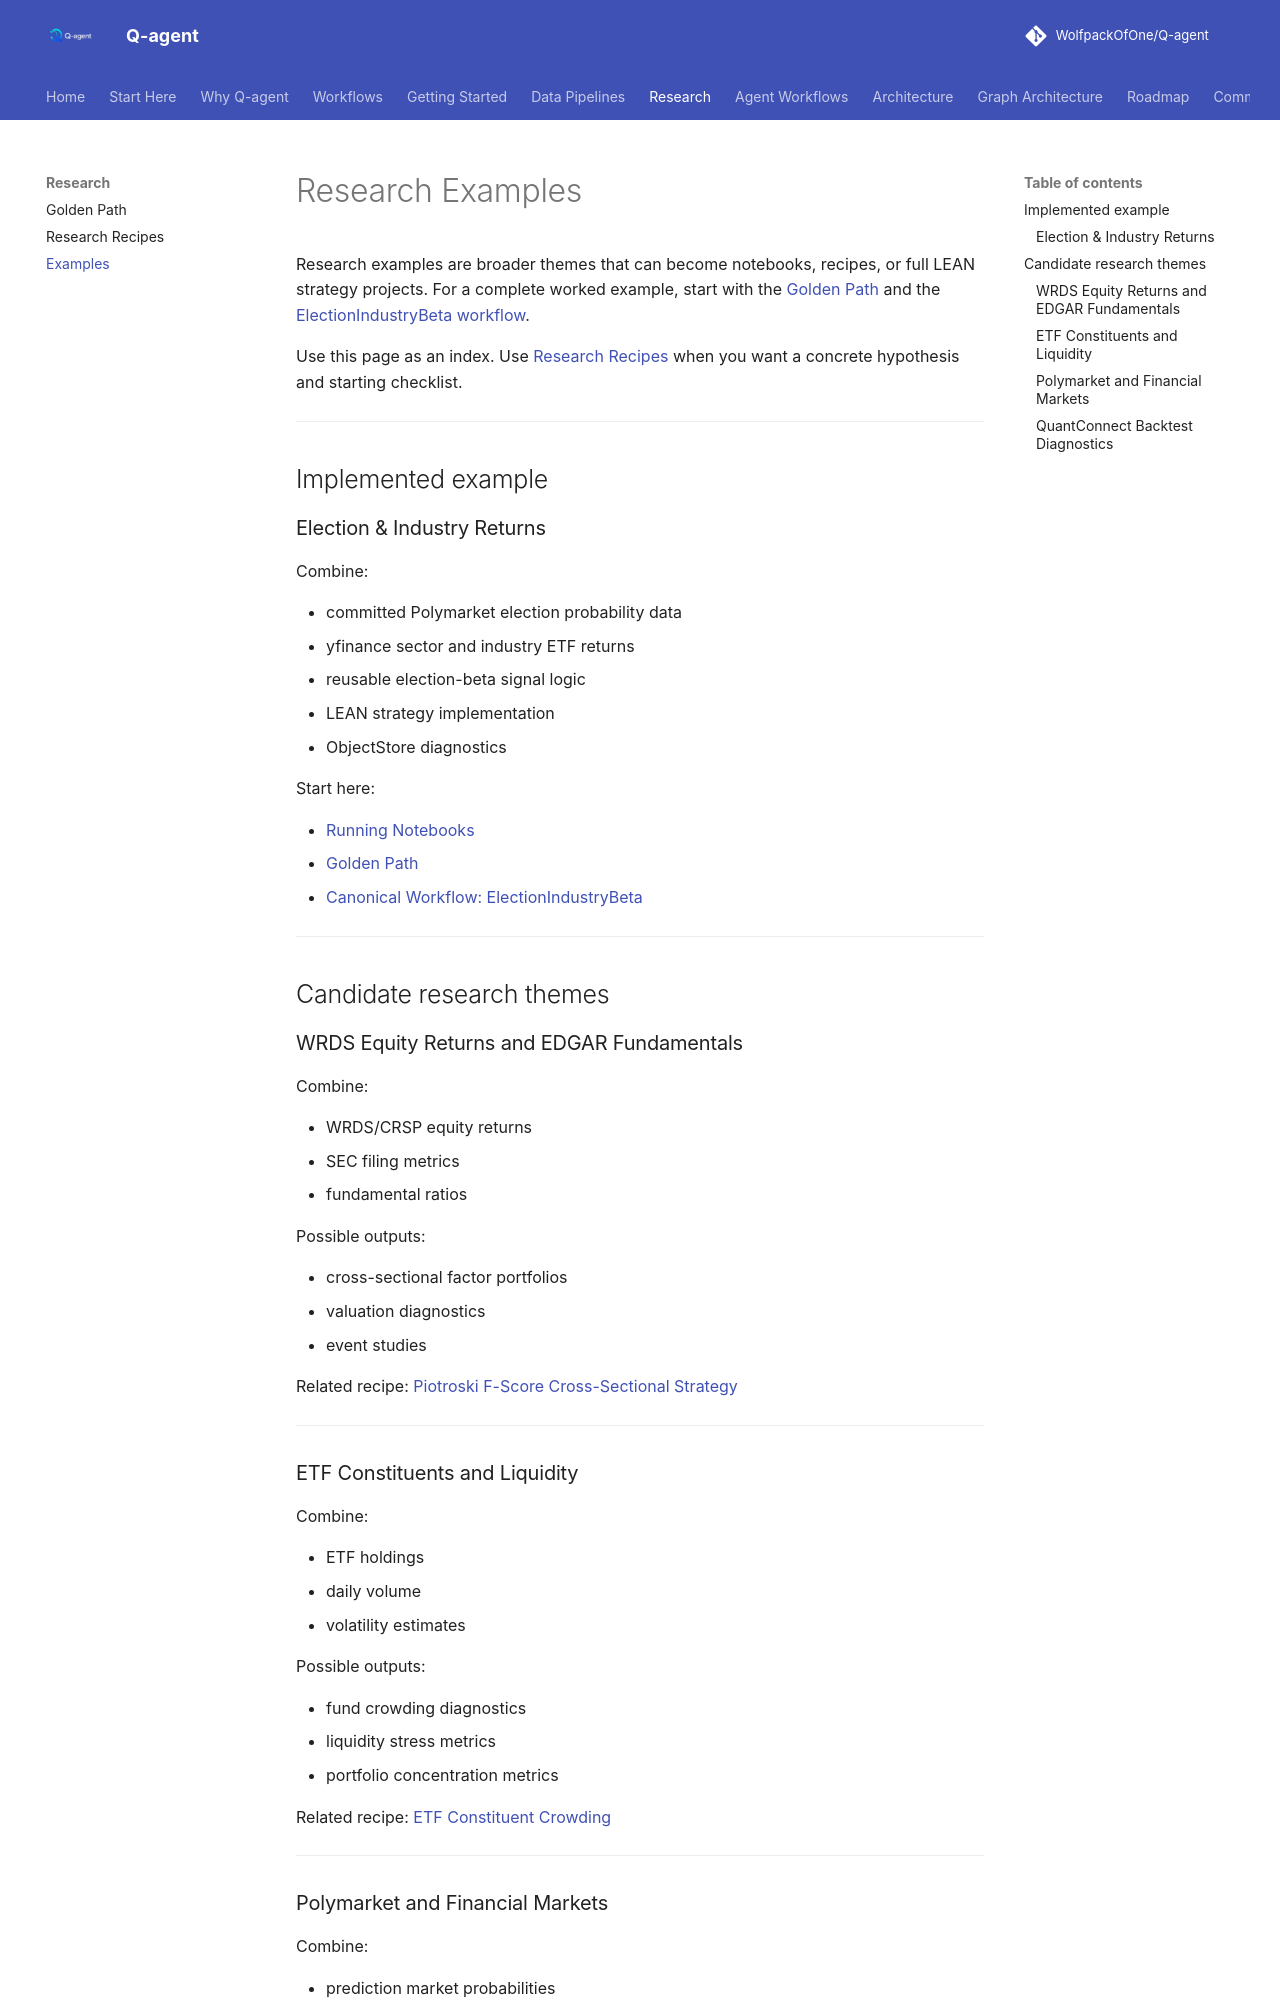

repository: WolfpackOfOne/Q-agent · page: research-examples/index.html · generator: mkdocs

# Research Examples

Research examples are broader themes that can become notebooks, recipes, or full LEAN strategy projects. For a complete worked example, start with the [Golden Path](golden-path.md) and the [ElectionIndustryBeta workflow](workflows/election-industry-beta.md).

Use this page as an index. Use [Research Recipes](research-recipes.md) when you want a concrete hypothesis and starting checklist.

---

## Implemented example

### Election & Industry Returns

Combine:

- committed Polymarket election probability data
- yfinance sector and industry ETF returns
- reusable election-beta signal logic
- LEAN strategy implementation
- ObjectStore diagnostics

Start here:

- [Running Notebooks](notebooks.md)
- [Golden Path](golden-path.md)
- [Canonical Workflow: ElectionIndustryBeta](workflows/election-industry-beta.md)

---

## Candidate research themes

### WRDS Equity Returns and EDGAR Fundamentals

Combine:

- WRDS/CRSP equity returns
- SEC filing metrics
- fundamental ratios

Possible outputs:

- cross-sectional factor portfolios
- valuation diagnostics
- event studies

Related recipe: [Piotroski F-Score Cross-Sectional Strategy](research-recipes.md#piotroski-f-score-cross-sectional-strategy)

---

### ETF Constituents and Liquidity

Combine:

- ETF holdings
- daily volume
- volatility estimates

Possible outputs:

- fund crowding diagnostics
- liquidity stress metrics
- portfolio concentration metrics

Related recipe: [ETF Constituent Crowding](research-recipes.md#etf-constituent-crowding)

---
